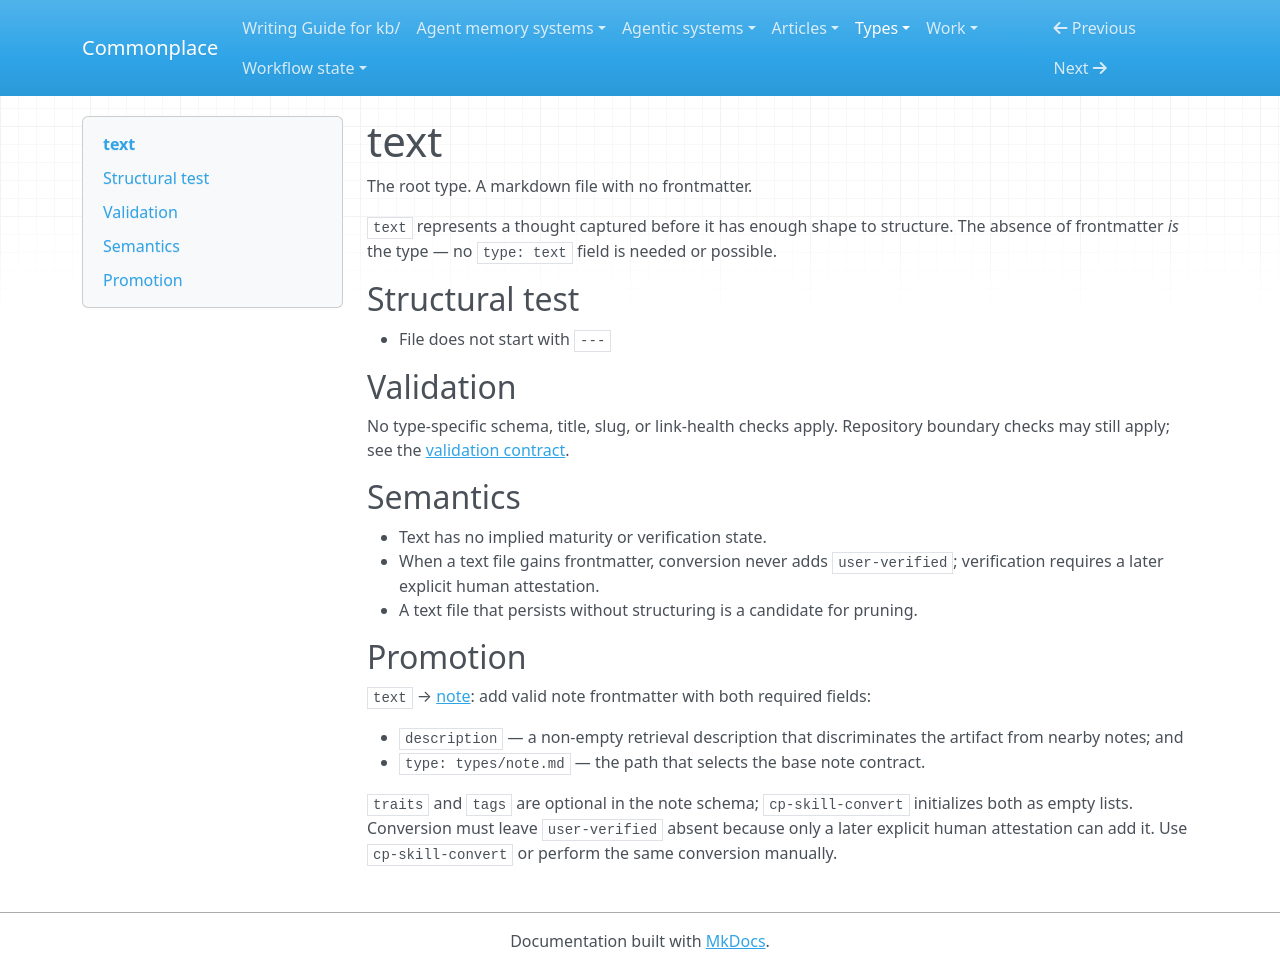

repository: zby/commonplace · page: types/text/index.html · generator: mkdocs

# text

The root type. A markdown file with no frontmatter.

`text` represents a thought captured before it has enough shape to structure. The absence of frontmatter *is* the type — no `type: text` field is needed or possible.

## Structural test

- File does not start with `---`

## Validation

No type-specific schema, title, slug, or link-health checks apply. Repository
boundary checks may still apply; see the [validation
contract](../reference/validation-contract.md).

## Semantics

- Text has no implied maturity or verification state.
- When a text file gains frontmatter, conversion never adds `user-verified`; verification requires a later explicit human attestation.
- A text file that persists without structuring is a candidate for pruning.

## Promotion

`text` → [note](./note.md): add valid note frontmatter with both required
fields:

- `description` — a non-empty retrieval description that discriminates the
  artifact from nearby notes; and
- `type: types/note.md` — the path that selects the base note contract.

`traits` and `tags` are optional in the note schema; `cp-skill-convert`
initializes both as empty lists. Conversion must leave `user-verified` absent
because only a later explicit human attestation can add it. Use
`cp-skill-convert` or perform the same conversion manually.
